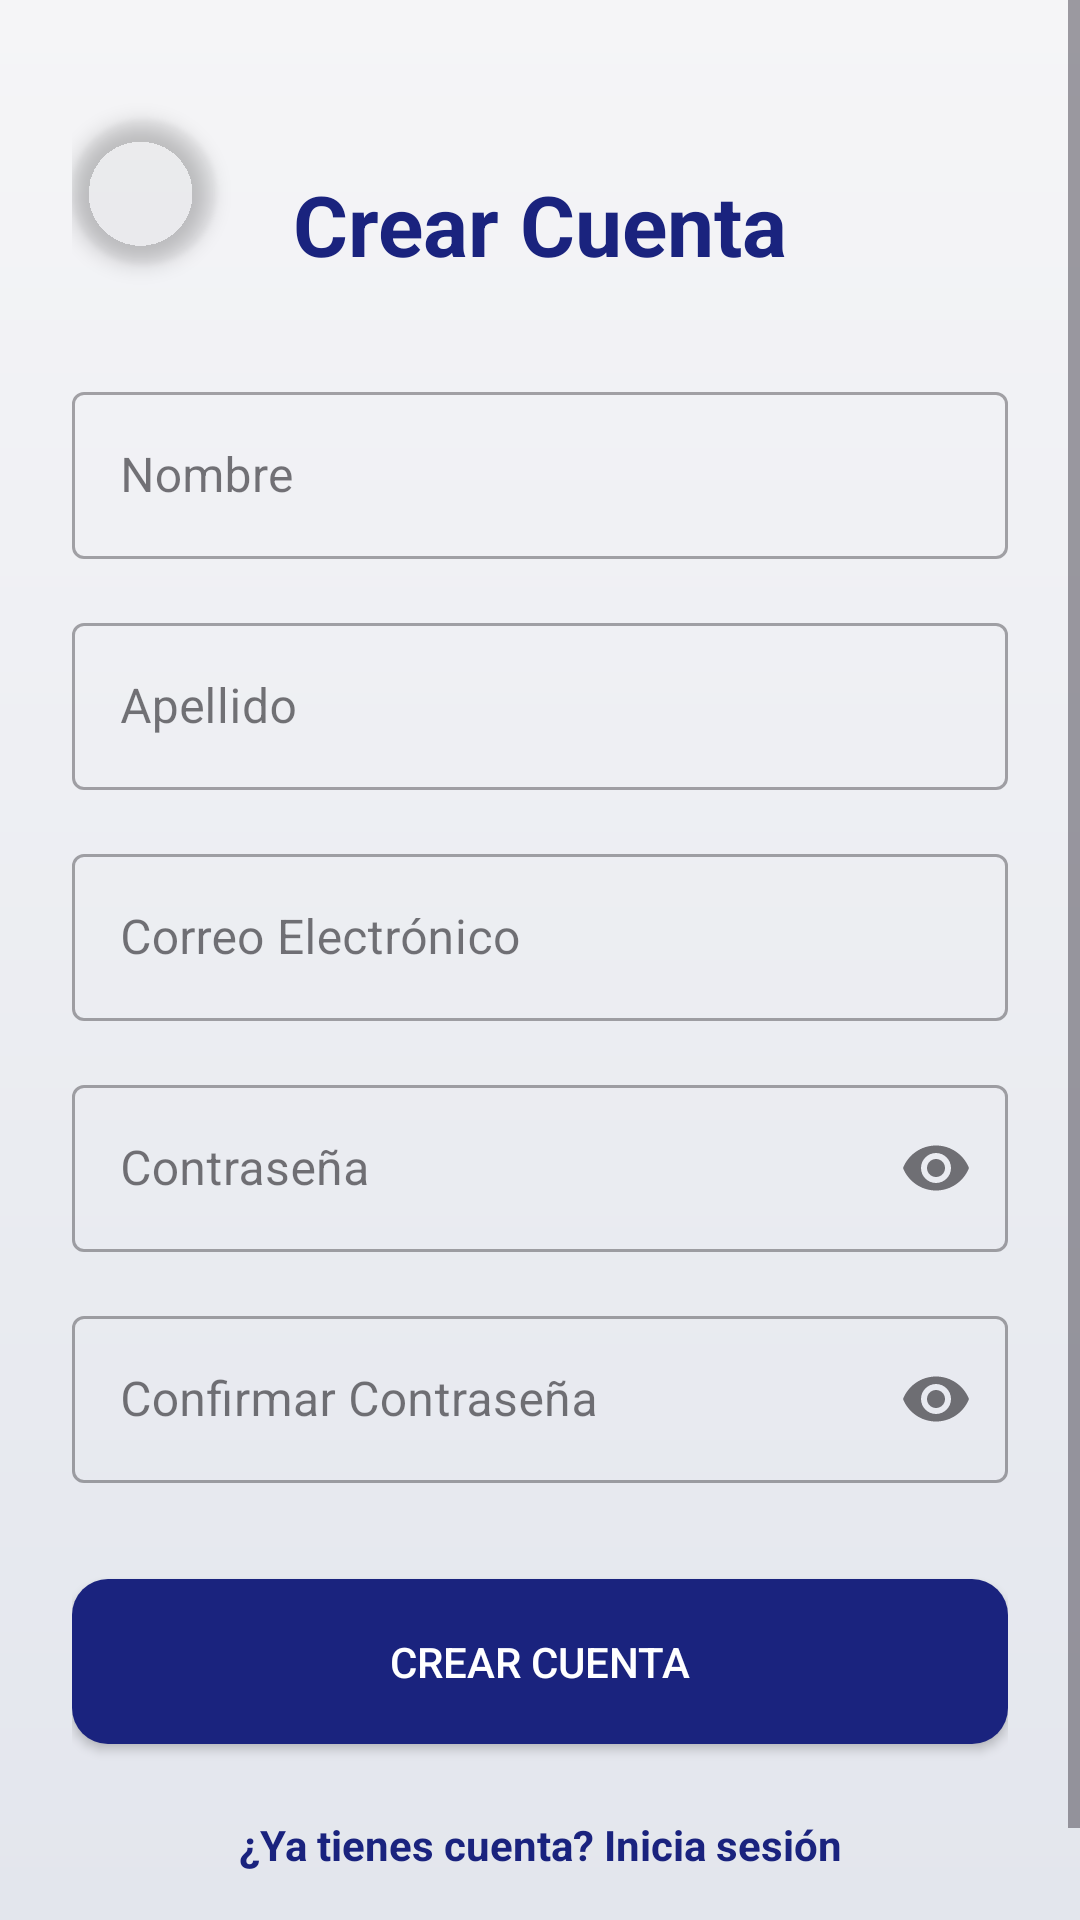

Produce the Android XML layout that renders to this screen, including the resource entries it uses.
<!-- AndroidManifest.xml: application theme Theme.LJNFastSafe -->
<!-- res/layout/activity_register.xml -->
<?xml version="1.0" encoding="utf-8"?>
<ScrollView xmlns:android="http://schemas.android.com/apk/res/android"
    xmlns:app="http://schemas.android.com/apk/res-auto"
    xmlns:tools="http://schemas.android.com/tools"
    android:layout_width="match_parent"
    android:layout_height="match_parent"
    android:background="@drawable/bg_gradient"
    android:fillViewport="true">

    <androidx.constraintlayout.widget.ConstraintLayout
        android:layout_width="match_parent"
        android:layout_height="wrap_content"
        android:padding="24dp"
        tools:context="com.example.ljnfastsafe.RegisterActivity">

        <com.google.android.material.imageview.ShapeableImageView
            android:id="@+id/logoApp"
            android:layout_width="48dp"
            android:layout_height="48dp"
            android:layout_marginTop="16dp"
            android:scaleType="centerCrop"
            android:src="@drawable/ljnfastsafe_logo"
            android:contentDescription="@string/desc_logo_app"
            android:elevation="4dp"
            android:clickable="true"
            android:focusable="true"
            android:background="?attr/selectableItemBackgroundBorderless"
            app:layout_constraintStart_toStartOf="parent"
            app:layout_constraintTop_toTopOf="parent"
            app:shapeAppearanceOverlay="@style/ShapeAppearance.Circle" />

        <TextView
            android:id="@+id/tvRegisterTitle"
            android:layout_width="wrap_content"
            android:layout_height="wrap_content"
            android:layout_marginTop="32dp"
            android:text="@string/title_register"
            android:textColor="@color/primary_dark"
            android:textSize="28sp"
            android:textStyle="bold"
            app:layout_constraintEnd_toEndOf="parent"
            app:layout_constraintStart_toStartOf="parent"
            app:layout_constraintTop_toTopOf="parent" />

        <com.google.android.material.textfield.TextInputLayout
            android:id="@+id/tilNombre"
            style="@style/Widget.MaterialComponents.TextInputLayout.OutlinedBox"
            android:layout_width="match_parent"
            android:layout_height="wrap_content"
            android:layout_marginTop="32dp"
            android:hint="@string/hint_nombre"
            app:layout_constraintTop_toBottomOf="@+id/tvRegisterTitle">

            <com.google.android.material.textfield.TextInputEditText
                android:id="@+id/etNombre"
                android:layout_width="match_parent"
                android:layout_height="wrap_content"
                android:inputType="textPersonName" />
        </com.google.android.material.textfield.TextInputLayout>

        <com.google.android.material.textfield.TextInputLayout
            android:id="@+id/tilApellido"
            style="@style/Widget.MaterialComponents.TextInputLayout.OutlinedBox"
            android:layout_width="match_parent"
            android:layout_height="wrap_content"
            android:layout_marginTop="16dp"
            android:hint="@string/hint_apellido"
            app:layout_constraintTop_toBottomOf="@+id/tilNombre">

            <com.google.android.material.textfield.TextInputEditText
                android:id="@+id/etApellido"
                android:layout_width="match_parent"
                android:layout_height="wrap_content"
                android:inputType="textPersonName" />
        </com.google.android.material.textfield.TextInputLayout>

        <com.google.android.material.textfield.TextInputLayout
            android:id="@+id/tilEmailReg"
            style="@style/Widget.MaterialComponents.TextInputLayout.OutlinedBox"
            android:layout_width="match_parent"
            android:layout_height="wrap_content"
            android:layout_marginTop="16dp"
            android:hint="@string/hint_email"
            app:layout_constraintTop_toBottomOf="@+id/tilApellido">

            <com.google.android.material.textfield.TextInputEditText
                android:id="@+id/etEmailReg"
                android:layout_width="match_parent"
                android:layout_height="wrap_content"
                android:inputType="textEmailAddress" />
        </com.google.android.material.textfield.TextInputLayout>

        <com.google.android.material.textfield.TextInputLayout
            android:id="@+id/tilPasswordReg"
            style="@style/Widget.MaterialComponents.TextInputLayout.OutlinedBox"
            android:layout_width="match_parent"
            android:layout_height="wrap_content"
            android:layout_marginTop="16dp"
            android:hint="@string/hint_password"
            app:endIconMode="password_toggle"
            app:layout_constraintTop_toBottomOf="@+id/tilEmailReg">

            <com.google.android.material.textfield.TextInputEditText
                android:id="@+id/etPasswordReg"
                android:layout_width="match_parent"
                android:layout_height="wrap_content"
                android:inputType="textPassword" />
        </com.google.android.material.textfield.TextInputLayout>

        <com.google.android.material.textfield.TextInputLayout
            android:id="@+id/tilConfirmPassword"
            style="@style/Widget.MaterialComponents.TextInputLayout.OutlinedBox"
            android:layout_width="match_parent"
            android:layout_height="wrap_content"
            android:layout_marginTop="16dp"
            android:hint="@string/hint_confirm_password"
            app:endIconMode="password_toggle"
            app:layout_constraintTop_toBottomOf="@+id/tilPasswordReg">

            <com.google.android.material.textfield.TextInputEditText
                android:id="@+id/etConfirmPassword"
                android:layout_width="match_parent"
                android:layout_height="wrap_content"
                android:inputType="textPassword" />
        </com.google.android.material.textfield.TextInputLayout>

        <Button
            android:id="@+id/btnRegister"
            android:layout_width="match_parent"
            android:layout_height="55dp"
            android:layout_marginTop="32dp"
            android:background="@drawable/btn_primary"
            android:text="@string/title_register"
            android:textColor="@color/white"
            app:backgroundTint="@null"
            app:layout_constraintTop_toBottomOf="@+id/tilConfirmPassword" />

        <TextView
            android:id="@+id/tvBackToLogin"
            android:layout_width="wrap_content"
            android:layout_height="wrap_content"
            android:layout_marginTop="24dp"
            android:paddingBottom="24dp"
            android:text="@string/already_have_account"
            android:textColor="@color/primary_dark"
            android:textStyle="bold"
            app:layout_constraintEnd_toEndOf="parent"
            app:layout_constraintStart_toStartOf="parent"
            app:layout_constraintTop_toBottomOf="@+id/btnRegister" />

    </androidx.constraintlayout.widget.ConstraintLayout>
</ScrollView>
<!-- resources referenced by this layout -->
<resources>
  <color name="primary_dark">#1A237E</color>
  <color name="white">#FFFFFFFF</color>
  <!-- drawable bg_gradient (drawable) -->
  <?xml version="1.0" encoding="utf-8"?>
  <shape xmlns:android="http://schemas.android.com/apk/res/android">
      <gradient
          android:startColor="#F5F5F7"
          android:endColor="#E3E6ED"
          android:angle="270" />
  </shape>
  <!-- drawable btn_primary (drawable) -->
  <?xml version="1.0" encoding="utf-8"?>
  <ripple xmlns:android="http://schemas.android.com/apk/res/android"
      android:color="#40FFFFFF">
      <item>
          <shape android:shape="rectangle">
              <solid android:color="@color/primary_dark" />
              <corners android:radius="12dp" />
          </shape>
      </item>
  </ripple>
  <string name="already_have_account">¿Ya tienes cuenta? Inicia sesión</string>
  <string name="desc_logo_app">Logo de LJN Fast Safe</string>
  <string name="hint_apellido">Apellido</string>
  <string name="hint_confirm_password">Confirmar Contraseña</string>
  <string name="hint_email">Correo Electrónico</string>
  <string name="hint_nombre">Nombre</string>
  <string name="hint_password">Contraseña</string>
  <string name="title_register">Crear Cuenta</string>
  <style name="ShapeAppearance.Circle" parent="">
          <item name="cornerSize">50%</item>
      </style>
  <style name="Theme.LJNFastSafe" parent="Base.Theme.LJNFastSafe" />
  <style name="Base.Theme.LJNFastSafe" parent="Theme.Material3.DayNight.NoActionBar">
  
      </style>
</resources>
